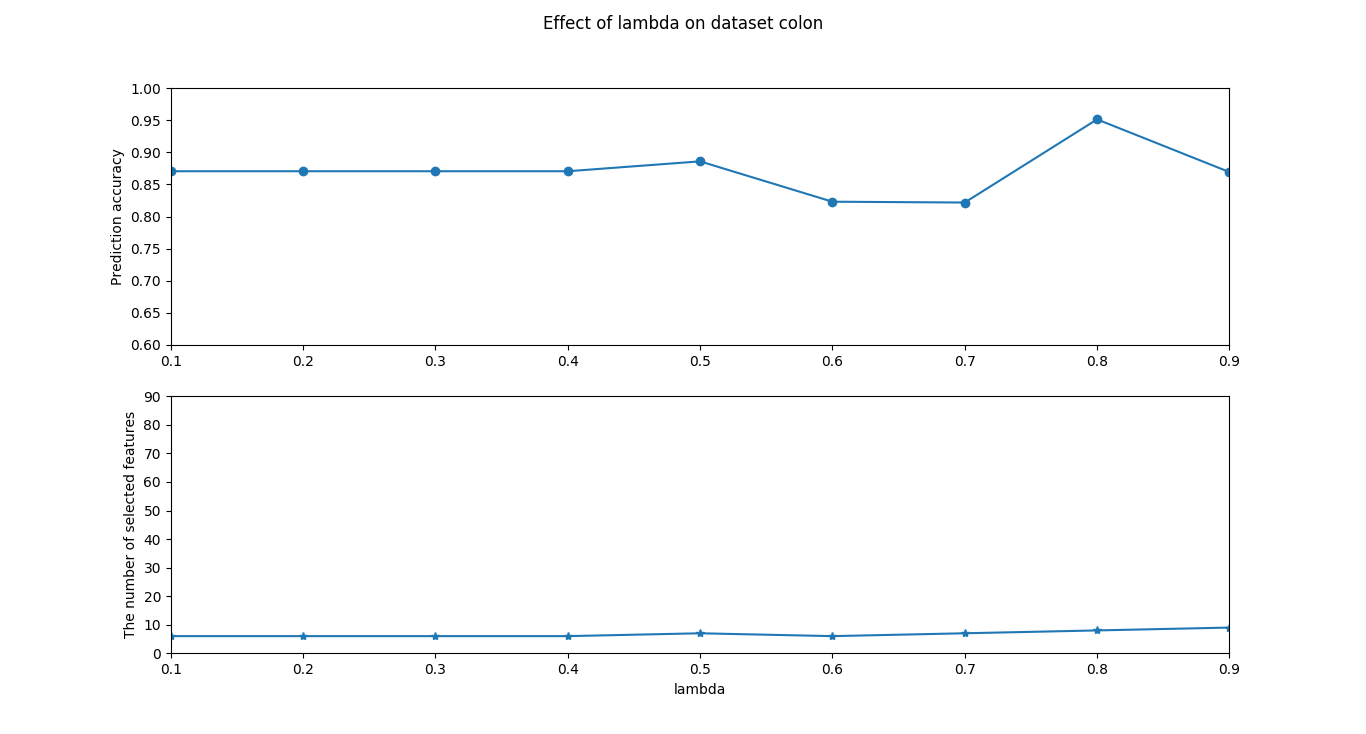

Data behind this chart, as committed beside it:
lambda, prediction accuracy, number of selected features
0.1, 0.8705, 6
0.2, 0.8705, 6
0.3, 0.8705, 6
0.4, 0.8705, 6
0.5, 0.8859, 7
0.6, 0.8231, 6
0.7, 0.8218, 7
0.8, 0.9513, 8
0.9, 0.8692, 9
